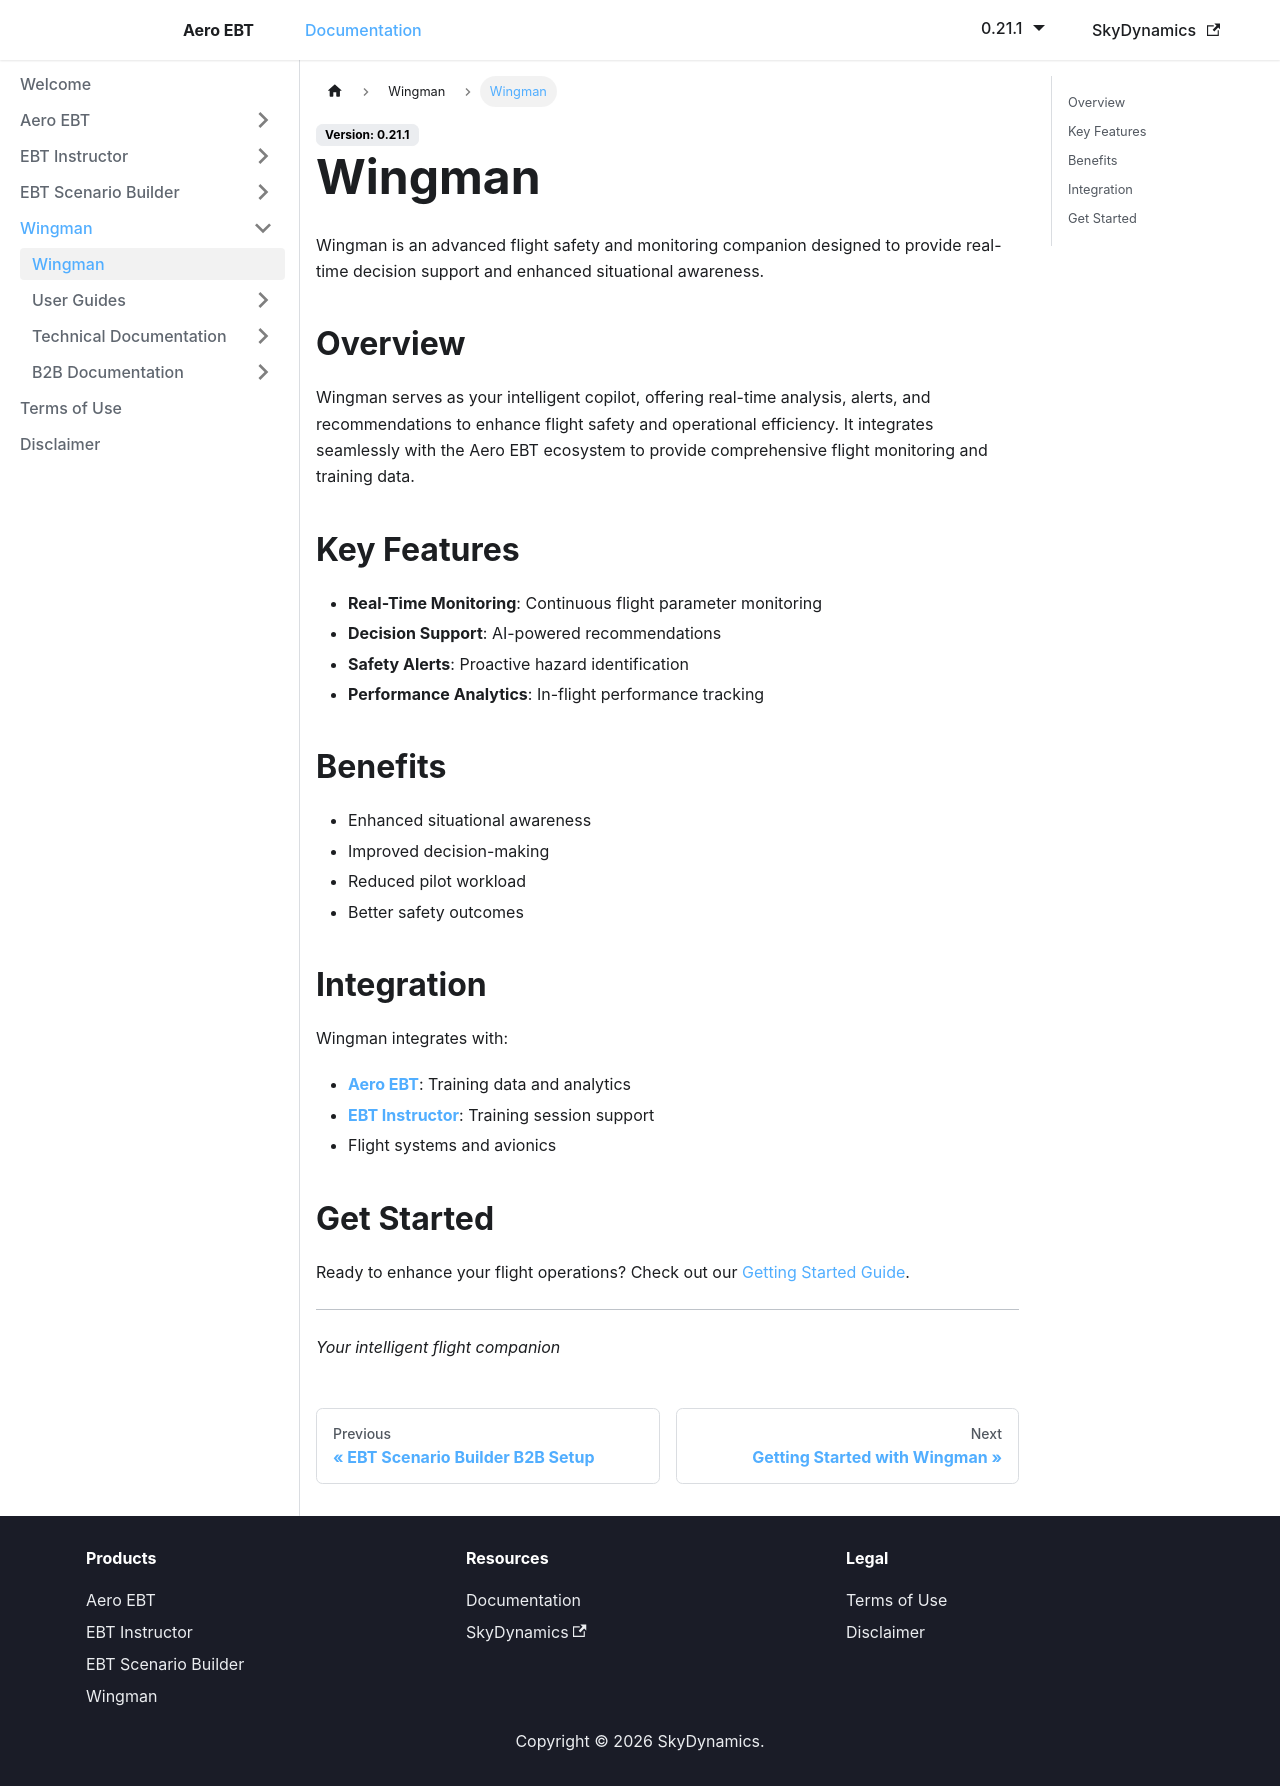

repository: lidakis/AeroEBT_Documentation · page: docs/wingman/intro/index.html · generator: docusaurus

---
sidebar_position: 1
---

# Wingman

Wingman is an advanced flight safety and monitoring companion designed to provide real-time decision support and enhanced situational awareness.

## Overview

Wingman serves as your intelligent copilot, offering real-time analysis, alerts, and recommendations to enhance flight safety and operational efficiency. It integrates seamlessly with the Aero EBT ecosystem to provide comprehensive flight monitoring and training data.

## Key Features

- **Real-Time Monitoring**: Continuous flight parameter monitoring
- **Decision Support**: AI-powered recommendations
- **Safety Alerts**: Proactive hazard identification
- **Performance Analytics**: In-flight performance tracking

## Benefits

- Enhanced situational awareness
- Improved decision-making
- Reduced pilot workload
- Better safety outcomes

## Integration

Wingman integrates with:
- **[Aero EBT](../aero-ebt/intro)**: Training data and analytics
- **[EBT Instructor](../ebt-instructor/intro)**: Training session support
- Flight systems and avionics

## Get Started

Ready to enhance your flight operations? Check out our [Getting Started Guide](./getting-started).

---

*Your intelligent flight companion*
